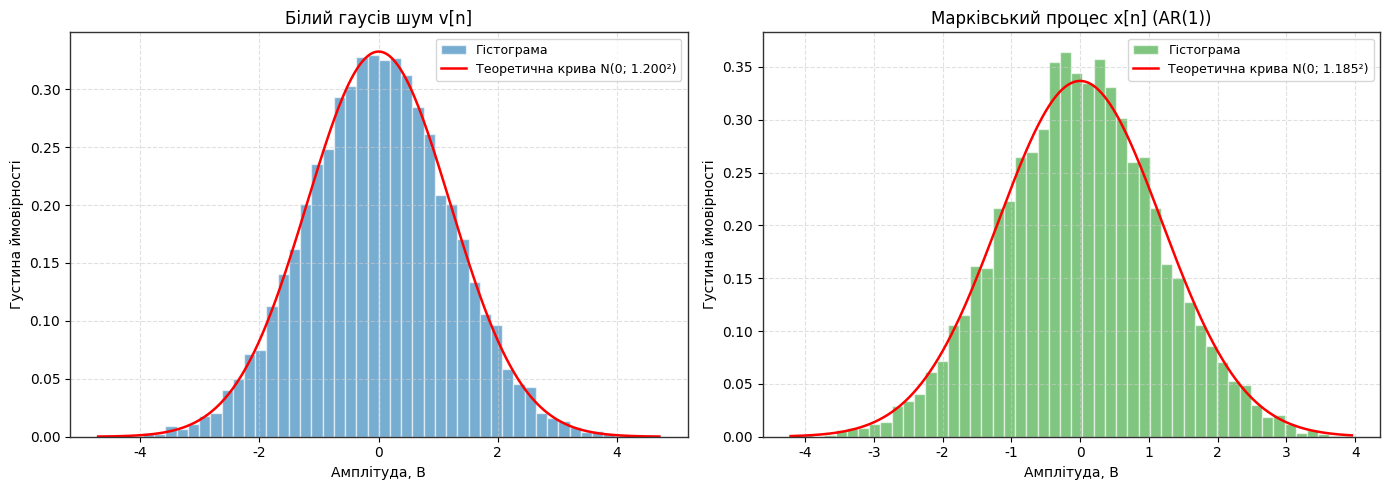
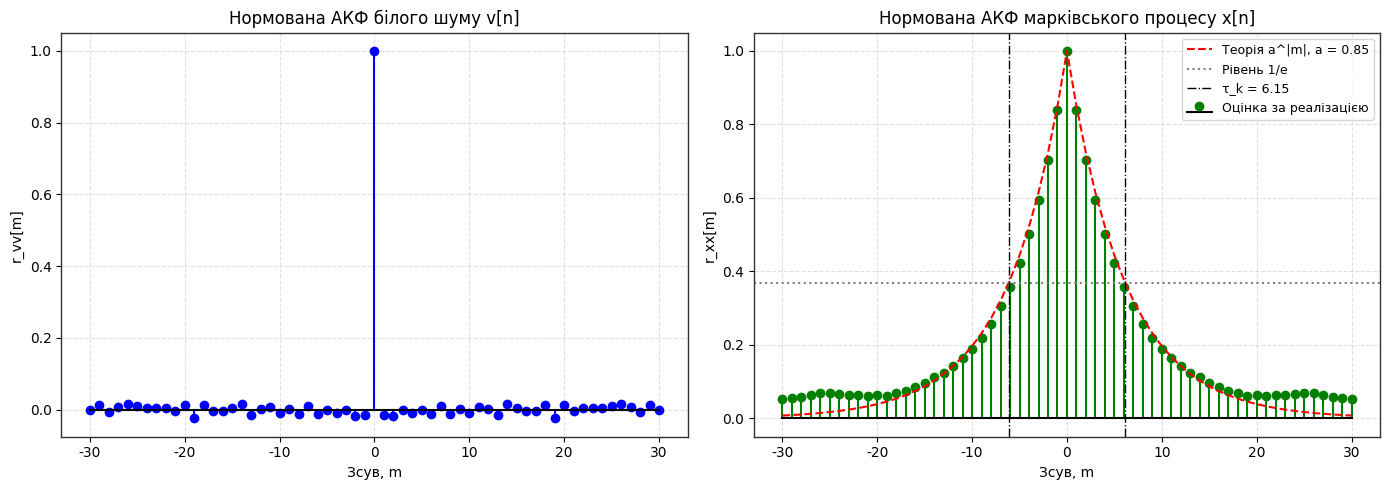
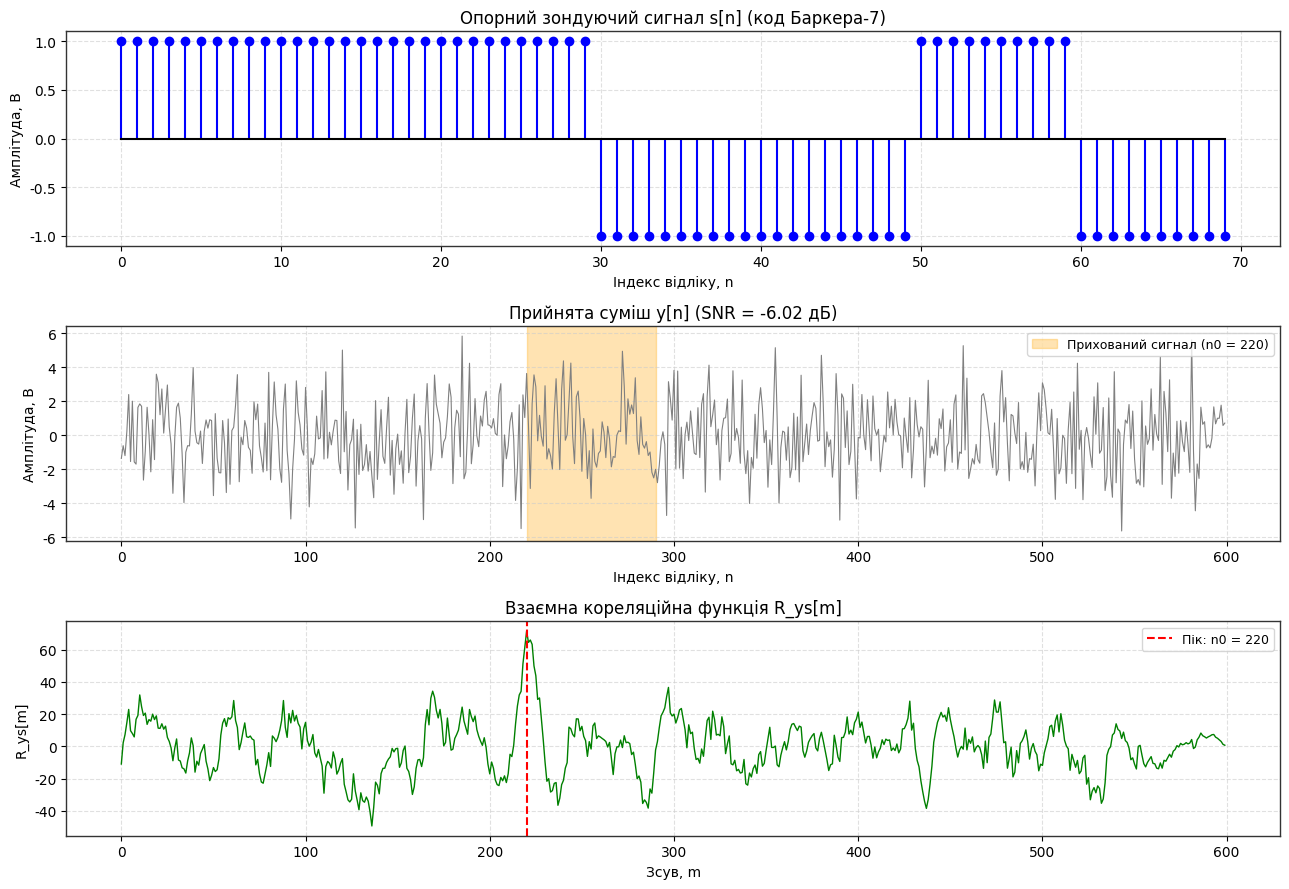

The script that saved these images, in order:
#!/usr/bin/env python3
# -*- coding: utf-8 -*-
"""
Лабораторна робота №5
Статистичний та кореляційний аналіз випадкових дискретних сигналів

Варіант 2
Виконав: Афанасьєв Сергій, група КІ 24-1
Стек: Python 3.10+, NumPy, SciPy, Matplotlib
"""

# %% Блок 1. Імпорт бібліотек та налаштування стилю відображення
import os
import numpy as np
import matplotlib.pyplot as plt
from scipy import signal

# каталог для графіків
os.makedirs("figures", exist_ok=True)

plt.rcParams['font.sans-serif'] = 'DejaVu Sans'
plt.rcParams['axes.edgecolor'] = '#333333'
plt.rcParams['axes.linewidth'] = 1.0
plt.rcParams['grid.color'] = '#cccccc'
plt.rcParams['grid.linestyle'] = '--'
plt.rcParams['grid.alpha'] = 0.6


# %% Блок 2. Параметри варіанта 2, генерація шумів та статистичні характеристики
a_param = 0.85        # коефіцієнт зворотного зв'язку AR(1)
b_param = 0.52        # коефіцієнт підсилення AR(1)
sigma_v = 1.2         # СКВ білого шуму, В
N_samples = 10000     # довжина реалізації

L_s = 70              # довжина зондуючого сигналу, відліків
n0 = 220              # затримка сигналу в каналі, відліків
sigma_ch = 2.0        # СКВ шуму каналу, В

np.random.seed(42)    # щоб результат відтворювався

# білий гаусів шум v[n] ~ N(0, sigma_v^2)
v_white = np.random.normal(0.0, sigma_v, N_samples)

# марківський процес AR(1): x[n] = a*x[n-1] + b*v[n]
x_markov = signal.lfilter([b_param], [1.0, -a_param], v_white)


def calculate_statistics(seq_data, name_str):
    """Вибіркове середнє, незсунена дисперсія (ddof=1) та СКВ послідовності"""
    mean_val = np.mean(seq_data)
    var_val = np.var(seq_data, ddof=1)
    std_val = np.sqrt(var_val)
    print(f"{name_str:>26}: середнє = {mean_val:8.4f} В, дисперсія = {var_val:7.4f} В^2, СКВ = {std_val:7.4f} В")
    return mean_val, var_val, std_val


# теоретична дисперсія марківського процесу: b^2 * sigma_v^2 / (1 - a^2)
var_markov_theor = b_param ** 2 * sigma_v ** 2 / (1.0 - a_param ** 2)

print("--- СТАТИСТИЧНІ ХАРАКТЕРИСТИКИ ---")
print(f"a = {a_param}, b = {b_param}, sigma_v = {sigma_v} В, N = {N_samples}; "
      f"|a| < 1: {abs(a_param) < 1}")
mean_w, var_w, std_w = calculate_statistics(v_white, "Білий шум v[n]")
mean_m, var_m, std_m = calculate_statistics(x_markov, "Марківський процес x[n]")
print(f"Теоретичні значення: білий шум - M = 0, D = {sigma_v ** 2:.4f} В^2, СКВ = {sigma_v:.4f} В; "
      f"AR(1) - M = 0, D = {var_markov_theor:.4f} В^2, СКВ = {np.sqrt(var_markov_theor):.4f} В")
print(f"Відносне відхилення дисперсій: білий шум {100 * (var_w / sigma_v ** 2 - 1):+.2f} %, "
      f"AR(1) {100 * (var_m / var_markov_theor - 1):+.2f} %")

# гістограми з теоретичними кривими Гаусса
fig, axes = plt.subplots(1, 2, figsize=(14, 5))
for ax, data, sig_theor, c, title in (
        (axes[0], v_white, sigma_v, '#1f77b4', "Білий гаусів шум v[n]"),
        (axes[1], x_markov, np.sqrt(var_markov_theor), '#2ca02c', "Марківський процес x[n] (AR(1))")):
    ax.hist(data, bins=50, density=True, color=c, alpha=0.6, edgecolor='white', label='Гістограма')
    u_axis = np.linspace(data.min(), data.max(), 400)
    pdf = np.exp(-u_axis ** 2 / (2 * sig_theor ** 2)) / (sig_theor * np.sqrt(2 * np.pi))
    ax.plot(u_axis, pdf, 'r-', lw=1.8, label=f'Теоретична крива N(0; {sig_theor:.3f}²)')
    ax.set_title(title)
    ax.set_xlabel("Амплітуда, В")
    ax.set_ylabel("Густина ймовірності")
    ax.grid(True)
    ax.legend(loc='upper right', fontsize=9)

plt.tight_layout()
plt.savefig("figures/noise_histograms.png", dpi=300)
plt.close()


# %% Блок 3. Нормовані автокореляційні функції білого шуму та марківського процесу
def compute_autocorrelation(data_seq, max_lags):
    """Нормована АКФ r[m] = R[m] / R[0] для зсувів m = -max_lags ... +max_lags"""
    centered = data_seq - np.mean(data_seq)
    full_corr = signal.correlate(centered, centered, mode='full')
    mid = len(data_seq) - 1                       # положення нульового зсуву
    r_vals = full_corr[mid - max_lags: mid + max_lags + 1] / full_corr[mid]
    return np.arange(-max_lags, max_lags + 1), r_vals


max_lags = 30
lags, r_white = compute_autocorrelation(v_white, max_lags)
_, r_markov = compute_autocorrelation(x_markov, max_lags)

# теоретична АКФ марківського процесу r[m] = a^|m|
r_markov_theor = a_param ** np.abs(lags)

# інтервал кореляції: зсув, на якому АКФ спадає в e разів
level_e = np.exp(-1.0)
m_k_theor = -1.0 / np.log(abs(a_param))
pos = lags >= 0
below = np.where(r_markov[pos] < level_e)[0]
m_k_pract = int(below[0])                     # перший зсув, на якому АКФ стала меншою за 1/e
m_k_interp = (below[0] - 1) + (r_markov[pos][below[0] - 1] - level_e) / (r_markov[pos][below[0] - 1] - r_markov[pos][below[0]])

mask_nz = lags != 0
print("\n--- АВТОКОРЕЛЯЦІЙНІ ФУНКЦІЇ ---")
print(f"Білий шум: max|r[m]| при m != 0 = {np.max(np.abs(r_white[mask_nz])):.4f} "
      f"(очікується порядку 1/sqrt(N) = {1 / np.sqrt(N_samples):.4f}), інтервал кореляції = 0")
print(f"{'m':>3} {'r_xx[m] (оцінка)':>18} {'a^|m| (теорія)':>16}")
for m in (0, 1, 2, 3, 5, 6, 7, 10):
    i_m = m + max_lags
    print(f"{m:3d} {r_markov[i_m]:18.4f} {r_markov_theor[i_m]:16.4f}")
print(f"Оцінка коефіцієнта a за r[1]: {r_markov[max_lags + 1]:.4f} (задано a = {a_param})")
print(f"Інтервал кореляції марківського процесу: теоретичний m_k = -1/ln(a) = {m_k_theor:.2f} відліків, "
      f"практичний (перший зсув з r < 1/e = {level_e:.4f}) = {m_k_pract} відліків "
      f"(з лінійною інтерполяцією {m_k_interp:.2f})")

fig, axes = plt.subplots(1, 2, figsize=(14, 5))

axes[0].stem(lags, r_white, linefmt='b-', markerfmt='bo', basefmt='k-')
axes[0].set_title("Нормована АКФ білого шуму v[n]")
axes[0].set_xlabel("Зсув, m")
axes[0].set_ylabel("r_vv[m]")
axes[0].grid(True)

axes[1].stem(lags, r_markov, linefmt='g-', markerfmt='go', basefmt='k-', label='Оцінка за реалізацією')
axes[1].plot(lags, r_markov_theor, 'r--', lw=1.5, label=f'Теорія a^|m|, a = {a_param}')
axes[1].axhline(level_e, color='gray', ls=':', label='Рівень 1/e')
axes[1].axvline(m_k_theor, color='k', ls='-.', lw=1.0, label=f'τ_k = {m_k_theor:.2f}')
axes[1].axvline(-m_k_theor, color='k', ls='-.', lw=1.0)
axes[1].set_title("Нормована АКФ марківського процесу x[n]")
axes[1].set_xlabel("Зсув, m")
axes[1].set_ylabel("r_xx[m]")
axes[1].grid(True)
axes[1].legend(loc='upper right', fontsize=9)

plt.tight_layout()
plt.savefig("figures/acf_comparison.png", dpi=300)
plt.close()


# %% Блок 4. Локаційне виявлення сигналу за допомогою взаємної кореляційної функції
# зондуючий сигнал: код Баркера довжиною 7 біт, кожен біт займає L_s / 7 = 10 відліків
barker_code = np.array([1, 1, 1, -1, -1, 1, -1], dtype=float)
A0 = 1.0
chip_len = L_s // len(barker_code)
s_probe = A0 * np.repeat(barker_code, chip_len)

# модель каналу: y[n] = s[n - n0] + xi[n]
N_y = 600
y_received = np.random.normal(0.0, sigma_ch, N_y)
y_received[n0:n0 + L_s] += s_probe

# ВКФ R_ys[m] = sum_n y[n] * s[n - m]
corr_full = signal.correlate(y_received, s_probe, mode='full')
lags_full = signal.correlation_lags(len(y_received), len(s_probe), mode='full')
r_ys_pos = corr_full[lags_full >= 0]              # від'ємні зсуви відкидаємо
lags_pos = lags_full[lags_full >= 0]

n0_estimated = int(lags_pos[np.argmax(r_ys_pos)])
snr_channel_db = 10.0 * np.log10(np.mean(s_probe ** 2) / sigma_ch ** 2)
e_probe = np.sum(s_probe ** 2)                    # енергія зондуючого сигналу
gain_db = 10.0 * np.log10(L_s)                    # виграш від когерентного накопичення

# автокореляція самого коду (для бічних пелюсток)
acf_code = np.correlate(s_probe, s_probe, mode='full')
lags_code = np.arange(-(len(s_probe) - 1), len(s_probe))
sidelobe = np.max(np.abs(acf_code[np.abs(lags_code) >= chip_len]))     # поза головною пелюсткою (|m| < 10)

print("\n--- ЛОКАЦІЙНЕ ВИЯВЛЕННЯ ЗА ВКФ ---")
print(f"Зондуючий сигнал: код Баркера-7 {barker_code.astype(int).tolist()}, "
      f"L_s = {L_s} відліків ({chip_len} відліків на біт), A0 = {A0} В, енергія E_s = {e_probe:.0f}")
print(f"Канал: N_y = {N_y}, n0 = {n0}, sigma_ch = {sigma_ch} В")
print(f"SNR каналу (на інтервалі сигналу): {snr_channel_db:.2f} дБ; "
      f"виграш від накопичення 10*lg(L_s) = {gain_db:.2f} дБ")
print(f"Пік ВКФ: R_ys[{n0_estimated}] = {np.max(r_ys_pos):.2f} (очікується E_s = {e_probe:.0f}), "
      f"СКВ шуму на виході кореляції = sigma_ch*sqrt(E_s) = {sigma_ch * np.sqrt(e_probe):.2f}")
second_peak = np.max(np.delete(r_ys_pos, slice(max(n0_estimated - chip_len, 0), n0_estimated + chip_len + 1)))
print(f"Найбільший побічний максимум ВКФ: {second_peak:.2f} (відношення піка до нього {np.max(r_ys_pos) / second_peak:.2f})")
print(f"Істинна затримка: {n0}, оцінена: {n0_estimated}, абсолютна похибка: {abs(n0 - n0_estimated)} відліків")
print(f"Бічні пелюстки АКФ коду (|m| >= {chip_len}): {sidelobe:.0f} при піку {np.max(acf_code):.0f} "
      f"({20 * np.log10(sidelobe / np.max(acf_code)):.1f} дБ)")

# статистика виявлення за 1000 незалежних реалізацій шуму каналу
n_trials = 1000
errors = np.zeros(n_trials, dtype=int)
for i in range(n_trials):
    y_trial = np.random.normal(0.0, sigma_ch, N_y)
    y_trial[n0:n0 + L_s] += s_probe
    r_trial = signal.correlate(y_trial, s_probe, mode='full')[len(s_probe) - 1:]
    errors[i] = int(np.argmax(r_trial)) - n0
print(f"Статистика за {n_trials} реалізаціями шуму: точно (похибка 0) - {100 * np.mean(errors == 0):.1f} %, "
      f"з похибкою не більше 1 відліку - {100 * np.mean(np.abs(errors) <= 1):.1f} %, "
      f"не більше {chip_len} відліків (1 біт) - {100 * np.mean(np.abs(errors) <= chip_len):.1f} %, "
      f"хибне виявлення - {100 * np.mean(np.abs(errors) > chip_len):.1f} %")

fig, axes = plt.subplots(3, 1, figsize=(13, 9))

axes[0].stem(np.arange(L_s), s_probe, linefmt='b-', markerfmt='bo', basefmt='k-')
axes[0].set_title("Опорний зондуючий сигнал s[n] (код Баркера-7)")
axes[0].set_xlabel("Індекс відліку, n")
axes[0].set_ylabel("Амплітуда, В")
axes[0].grid(True)

axes[1].plot(np.arange(N_y), y_received, color='gray', lw=0.8)
axes[1].axvspan(n0, n0 + L_s, color='orange', alpha=0.3, label=f'Прихований сигнал (n0 = {n0})')
axes[1].set_title(f"Прийнята суміш y[n] (SNR = {snr_channel_db:.2f} дБ)")
axes[1].set_xlabel("Індекс відліку, n")
axes[1].set_ylabel("Амплітуда, В")
axes[1].grid(True)
axes[1].legend(loc='upper right', fontsize=9)

axes[2].plot(lags_pos, r_ys_pos, 'g-', lw=1.0)
axes[2].axvline(n0_estimated, color='r', ls='--', label=f'Пік: n0 = {n0_estimated}')
axes[2].set_title("Взаємна кореляційна функція R_ys[m]")
axes[2].set_xlabel("Зсув, m")
axes[2].set_ylabel("R_ys[m]")
axes[2].grid(True)
axes[2].legend(loc='upper right', fontsize=9)

plt.tight_layout()
plt.savefig("figures/radar_detection_ccf.png", dpi=300)
plt.close()

print("\nМоделювання завершено. Графіки збережено в 'figures/'.")
